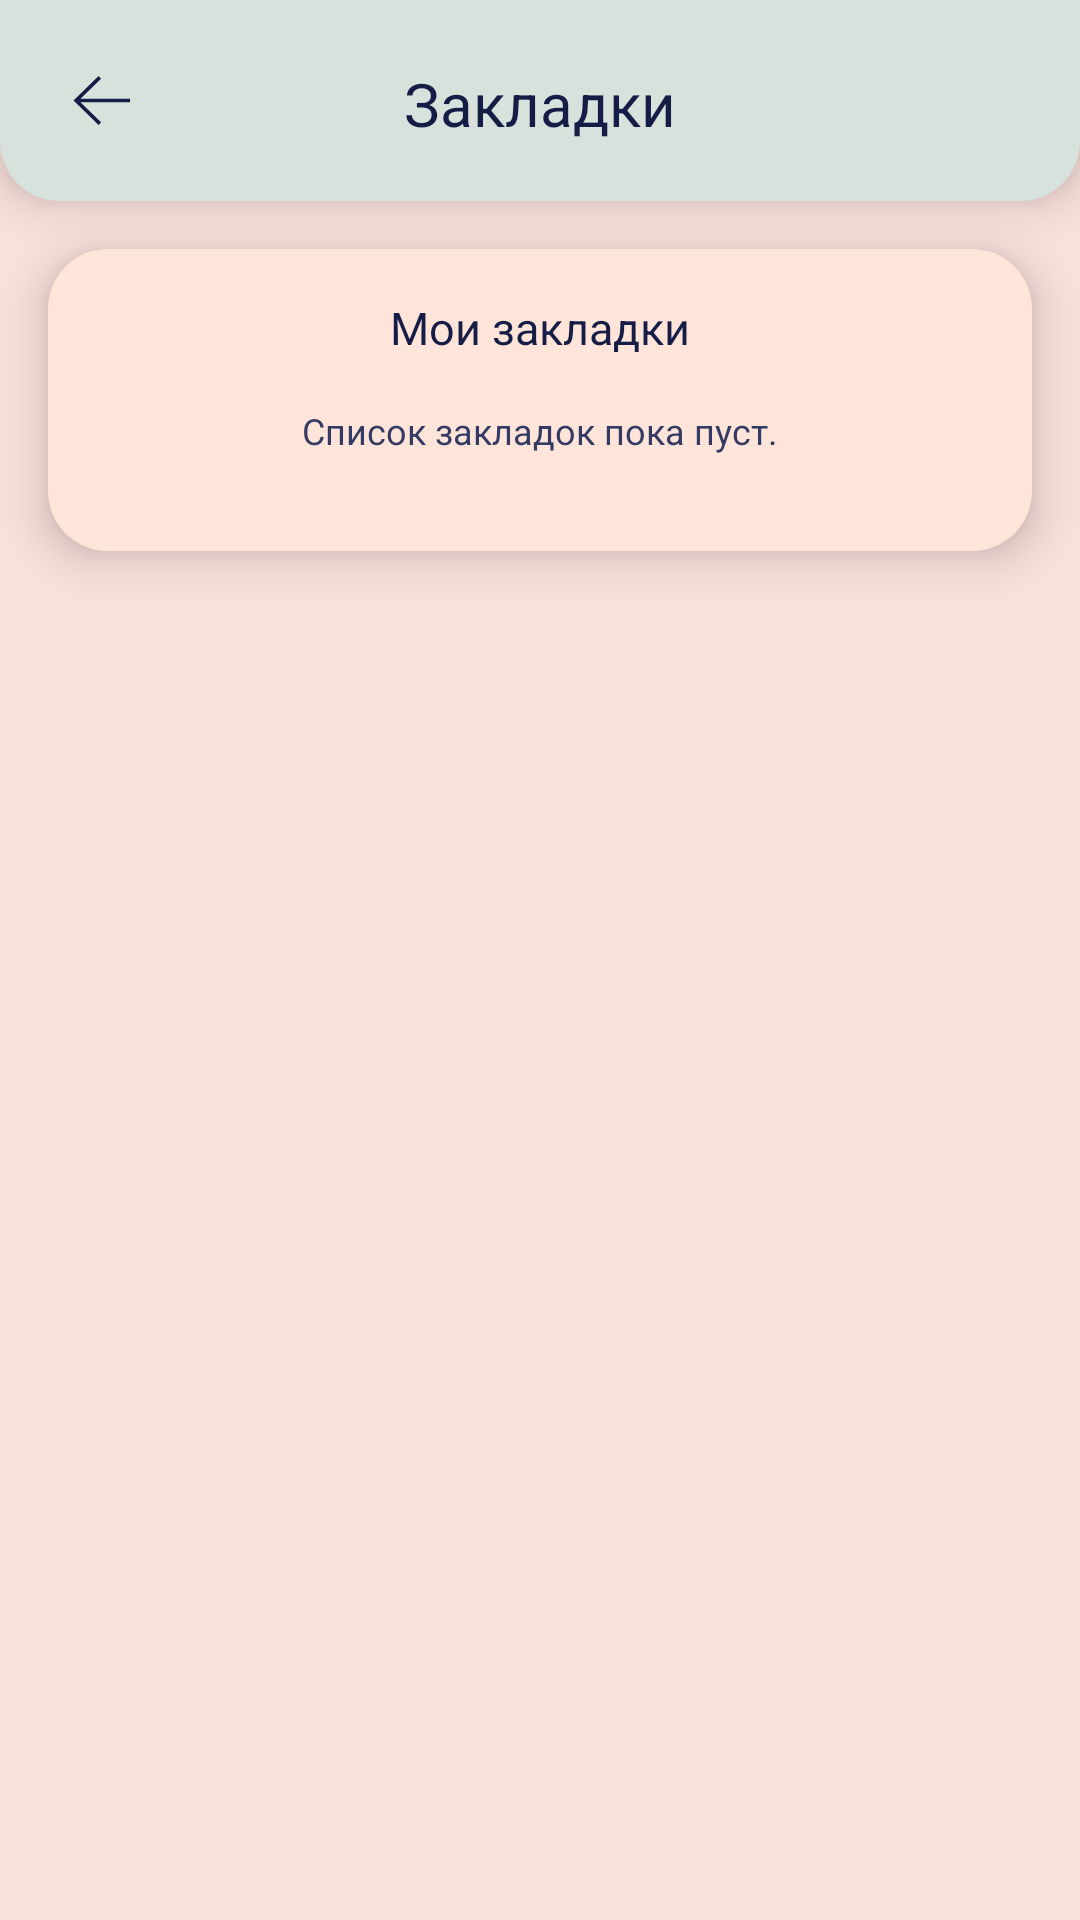

Android layout source for this screen:
<!-- AndroidManifest.xml: application theme Theme.Design.NoActionBar -->
<!-- res/layout/activity_user_book_mark.xml -->
<?xml version="1.0" encoding="utf-8"?>
<LinearLayout xmlns:android="http://schemas.android.com/apk/res/android"
    xmlns:app="http://schemas.android.com/apk/res-auto"
    xmlns:tools="http://schemas.android.com/tools"
    android:layout_width="match_parent"
    android:layout_height="match_parent"
    tools:context=".Profile.UserBookMark"
    android:background="@color/MainPink"
    android:orientation="vertical">

    <LinearLayout
        android:layout_width="match_parent"
        android:layout_height="wrap_content"
        android:orientation="horizontal"
        android:background="@drawable/round_top_panel"
        android:elevation="10dp">

        <RelativeLayout
            android:layout_width="match_parent"
            android:layout_height="wrap_content"
            android:orientation="horizontal">

            <ImageButton
                android:id="@+id/btn_back"
                android:layout_width="wrap_content"
                android:layout_height="wrap_content"
                android:src="@drawable/arrow"
                android:background="#0000"/>

            <TextView
                android:id="@+id/tv_name"
                style="@style/topText"
                android:layout_width="match_parent"
                android:layout_height="wrap_content"
                android:layout_gravity="center"
                android:layout_marginTop="5dp"
                android:layout_weight="1"
                android:gravity="center_horizontal"
                android:text="Закладки"
                android:textSize="20dp" />
        </RelativeLayout>
    </LinearLayout>

    <ScrollView
        android:layout_width="match_parent"
        android:layout_height="match_parent">

        <LinearLayout
            android:layout_width="match_parent"
            android:id="@+id/rv_bookmark"
            android:layout_height="match_parent"
            android:orientation="vertical"
            android:elevation="10dp"
            android:background="@drawable/round_view"
            android:layout_marginTop="16dp"
            android:layout_marginLeft="16dp"
            android:layout_marginRight="16dp">

            <TextView
                android:layout_width="wrap_content"
                android:layout_height="wrap_content"
                style="@style/topText"
                android:textSize="15dp"
                android:text="Мои закладки"
                android:layout_gravity="center_horizontal"
                android:layout_marginBottom="16dp"/>

            <TextView
                android:id="@+id/textf"
                style="@style/secondRegularText"
                android:layout_width="wrap_content"
                android:layout_height="wrap_content"
                android:layout_gravity="center_horizontal"
                android:layout_marginBottom="16dp"
                android:text="Список закладок пока пуст."
                android:textSize="12dp" />

            <androidx.recyclerview.widget.RecyclerView
                android:id="@+id/rvBookMark"
                android:layout_width="match_parent"
                android:layout_height="match_parent"/>
        </LinearLayout>

    </ScrollView>

</LinearLayout>
<!-- resources referenced by this layout -->
<resources>
  <color name="MainPink">#FAE1DD</color>
  <!-- drawable arrow (drawable) -->
  <vector xmlns:android="http://schemas.android.com/apk/res/android"
      android:width="36dp"
      android:height="35dp"
      android:viewportWidth="36"
      android:viewportHeight="35">
    <path
        android:pathData="M17.28,25.2L9.36,17.5L17.28,9.8M9.36,17.5H27.36"
        android:strokeWidth="1.2"
        android:fillColor="#00000000"
        android:strokeColor="#151C45"/>
  </vector>
  <!-- drawable round_top_panel (drawable) -->
  <?xml version="1.0" encoding="utf-8"?>
  <shape xmlns:android="http://schemas.android.com/apk/res/android">
      <solid android:color="#D8E2DC"/>
  
      <padding android:left="16dp"
          android:right="16dp"
          android:top="16dp"
          android:bottom="16dp"/>
  
      <corners android:bottomLeftRadius="20dp"
          android:bottomRightRadius="20dp"/>
  </shape>
  <!-- drawable round_view (drawable) -->
  <?xml version="1.0" encoding="utf-8"?>
  <shape xmlns:android="http://schemas.android.com/apk/res/android">
  
      <solid android:color="#FFE5D9"/>
  
      <corners android:radius="20dp"/>
  
      <padding android:bottom="16dp"
          android:left="8dp"
          android:right="8dp"
          android:top="16dp"/>
  
  </shape>
  <style name="secondRegularText">
          <item name="android:textColor">@color/SecondText</item>
          <item name="textAllCaps">false</item>
          <item name="fontFamily">@font/regular</item>
      </style>
  <style name="topText">
          <item name="android:textColor">@color/MainText</item>
          <item name="textAllCaps">false</item>
          <item name="fontFamily">@font/semibold</item>
      </style>
  <color name="SecondText">#333A63</color>
  <color name="MainText">#151C45</color>
</resources>
